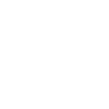
t = 0.00 s
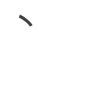
t = 0.75 s
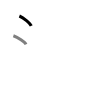
t = 1.50 s
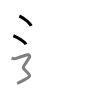
t = 2.50 s
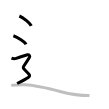
t = 3.25 s
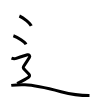
t = 4.00 s

The animated SVG that drew these frames (rendered in a browser with its animation timeline set to each time). Animation: 4 SMIL elements (animate=4); one cycle of 4.00 s.

<svg width="109px" height="109px" viewBox="0 0 px 109px" xmlns="http://www.w3.org/2000/svg" xmlns:xlink="http://www.w3.org/1999/xlink" xml:space="preserve" version="1.1"  baseProfile="full">
<path d="M19.38,16c4.19,1.74,10.83,7.17,11.88,9.88" style="fill:none;stroke:black;stroke-width:3;opacity:0">
  <animate attributeType="CSS" attributeName="opacity" from="0" to="1" begin="0s" dur="1s" repeatCount="Indefinite" fill="freeze" />
</path>
<path d="M13.38,35.75c4.46,1.52,11.51,6.26,12.62,8.63" style="fill:none;stroke:black;stroke-width:3;opacity:0">
  <animate attributeType="CSS" attributeName="opacity" from="0" to="1" begin="1s" dur="1s" repeatCount="Indefinite" fill="freeze" />
</path>
<path d="M11.5,58.19c2.25,0.85,3.78,0.54,4.75,0.21C20.38,57,26,55.16,27.5,54.74c1.5-0.43,2.83,1.2,2,2.6c-7.88,13.29-8.62,7.79-0.5,16.98c0.98,1.11,0.75,2.1-0.75,3.17c-1.5,1.07-6.5,3.65-11.12,6.02" style="fill:none;stroke:black;stroke-width:3;opacity:0">
  <animate attributeType="CSS" attributeName="opacity" from="0" to="1" begin="2s" dur="1s" repeatCount="Indefinite" fill="freeze" />
</path>
<path d="M11.25,85.38c3.05-0.38,9.08-0.74,13.72-0.58c8.91,0.32,31.59,5.75,36.05,6.91C73.25,94.88,79,95.62,89.5,95.57" style="fill:none;stroke:black;stroke-width:3;opacity:0">
  <animate attributeType="CSS" attributeName="opacity" from="0" to="1" begin="3s" dur="1s" repeatCount="Indefinite" fill="freeze" />
</path>
</svg>
